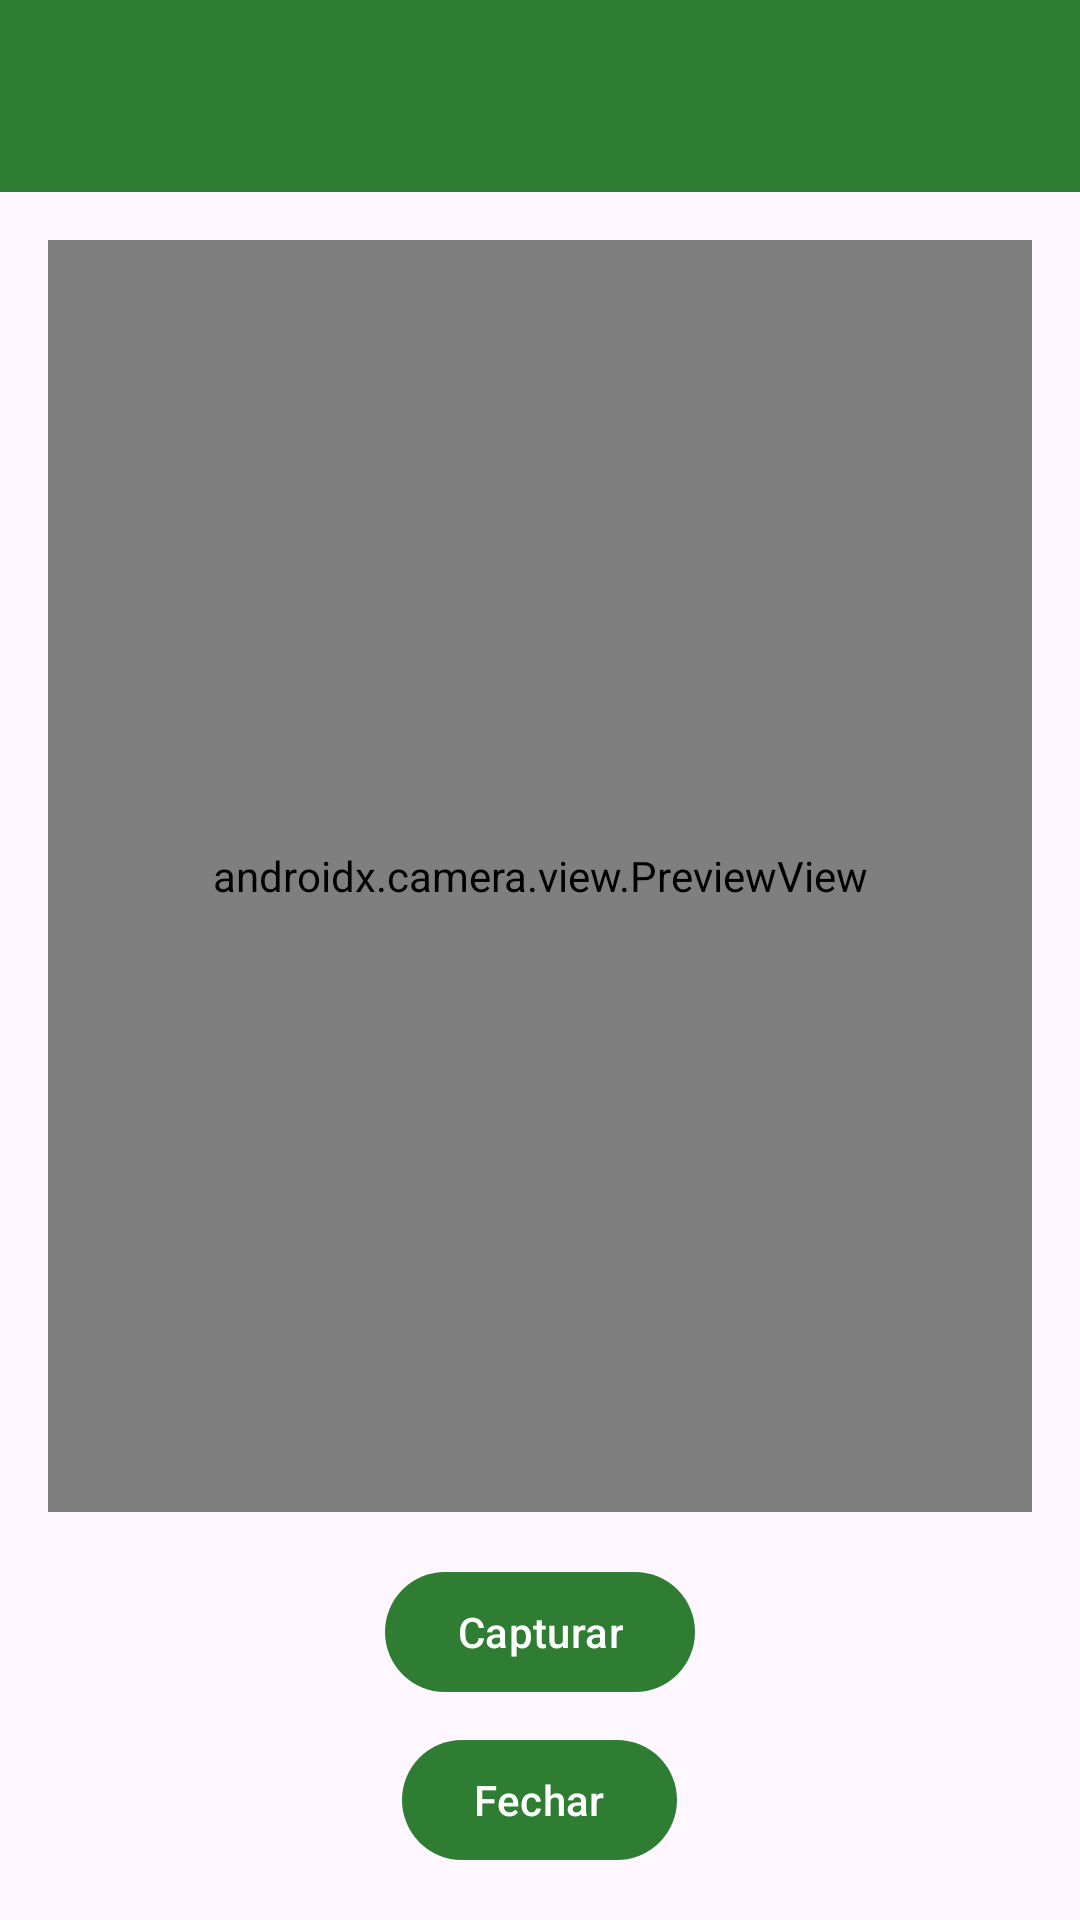

Here is an Android app screen rendered from its layout file. Give the layout XML and the strings, colors and styles it references.
<!-- AndroidManifest.xml: activity theme Theme.SmarthTrashApp -->
<!-- res/layout/activity_camera.xml -->
<?xml version="1.0" encoding="utf-8"?>
<androidx.constraintlayout.widget.ConstraintLayout xmlns:android="http://schemas.android.com/apk/res/android"
    xmlns:app="http://schemas.android.com/apk/res-auto"
    xmlns:tools="http://schemas.android.com/tools"
    android:layout_width="match_parent"
    android:layout_height="match_parent"
    tools:context=".ui.camera.CameraActivity">

    <com.google.android.material.appbar.MaterialToolbar
        android:id="@+id/toolbarCamera"
        android:layout_width="0dp"
        android:layout_height="wrap_content"
        android:background="?attr/colorPrimary"
        android:title="@string/camera_title"
        android:titleTextColor="@android:color/white"
        app:layout_constraintTop_toTopOf="parent"
        app:layout_constraintStart_toStartOf="parent"
        app:layout_constraintEnd_toEndOf="parent" />

    <androidx.camera.view.PreviewView
        android:id="@+id/viewFinder"
        android:layout_width="0dp"
        android:layout_height="0dp"
        android:layout_margin="16dp"
        app:layout_constraintTop_toBottomOf="@id/toolbarCamera"
        app:layout_constraintStart_toStartOf="parent"
        app:layout_constraintEnd_toEndOf="parent"
        app:layout_constraintBottom_toTopOf="@id/groupBottom" />

    <LinearLayout
        android:id="@+id/groupBottom"
        android:layout_width="0dp"
        android:layout_height="wrap_content"
        android:layout_margin="16dp"
        android:gravity="center"
        android:orientation="vertical"
        app:layout_constraintBottom_toBottomOf="parent"
        app:layout_constraintStart_toStartOf="parent"
        app:layout_constraintEnd_toEndOf="parent">

        <ProgressBar
            android:id="@+id/progressCapture"
            style="@android:style/Widget.DeviceDefault.Light.ProgressBar.Small"
            android:layout_width="wrap_content"
            android:layout_height="wrap_content"
            android:layout_marginBottom="8dp"
            android:visibility="gone" />

        <com.google.android.material.button.MaterialButton
            android:id="@+id/buttonCapture"
            android:layout_width="wrap_content"
            android:layout_height="wrap_content"
            android:text="@string/button_capture" />

        <com.google.android.material.button.MaterialButton
            android:id="@+id/buttonClose"
            android:layout_width="wrap_content"
            android:layout_height="wrap_content"
            android:layout_marginTop="8dp"
            android:text="@string/button_close" />

    </LinearLayout>

</androidx.constraintlayout.widget.ConstraintLayout>
<!-- resources referenced by this layout -->
<resources>
  <string name="button_capture">Capturar</string>
  <string name="button_close">Fechar</string>
  <string name="camera_title">Câmera da lixeira</string>
  <style name="Theme.SmarthTrashApp" parent="Theme.Material3.DayNight.NoActionBar">
  		<item name="colorPrimary">@color/purple_500</item>
  		<item name="colorPrimaryContainer">@color/purple_700</item>
  		<item name="colorOnPrimary">@color/white</item>
  		<item name="colorSecondary">@color/teal_200</item>
  		<item name="android:statusBarColor">@color/purple_700</item>
  	</style>
  <color name="purple_500">#FF2E7D32</color>
  <color name="purple_700">#FF1B5E20</color>
  <color name="white">#FFFFFFFF</color>
  <color name="teal_200">#FF00897B</color>
</resources>
